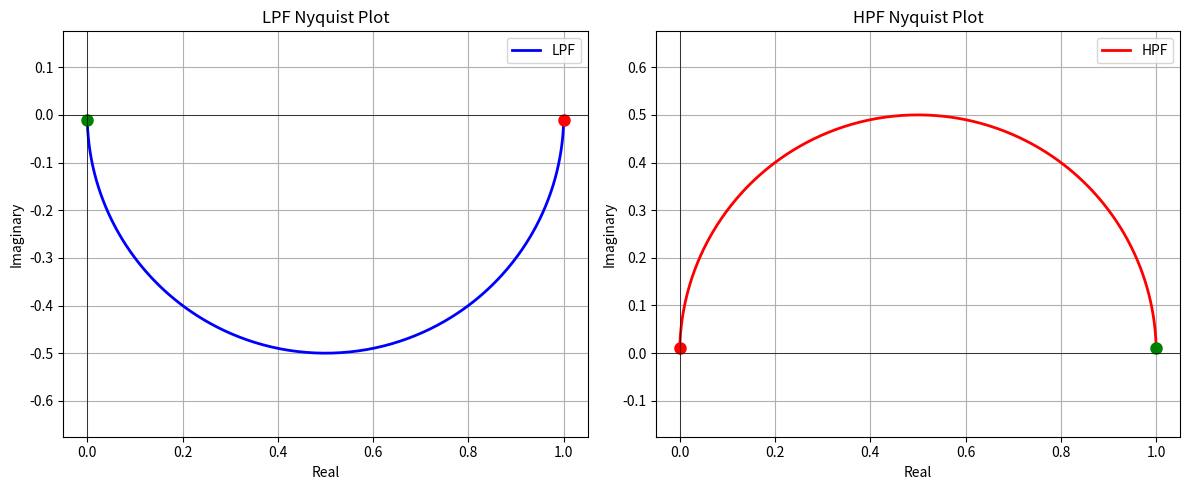

This chart was generated by the following Python code:
import numpy as np
import matplotlib.pyplot as plt
from scipy import signal

# カットオフ角周波数
wc = 1

# 伝達関数の定義
# LPF: H(s) = 1/(s/wc + 1)
lpf = signal.TransferFunction([1], [1/wc, 1])
# HPF: H(s) = (s/wc)/(s/wc + 1)
hpf = signal.TransferFunction([1/wc, 0], [1/wc, 1])

# 周波数範囲
w = np.logspace(-2, 2, 500)

# ナイキスト線図の計算
w_lpf, H_lpf = signal.freqresp(lpf, w)
w_hpf, H_hpf = signal.freqresp(hpf, w)

# プロット
fig, (ax1, ax2) = plt.subplots(1, 2, figsize=(12, 5))

# LPF
ax1.plot(H_lpf.real, H_lpf.imag, 'b-', linewidth=2, label='LPF')
ax1.plot(H_lpf.real[0], H_lpf.imag[0], 'ro', markersize=8)  # ω=0の点
ax1.plot(H_lpf.real[-1], H_lpf.imag[-1], 'go', markersize=8)  # ω=∞の点
ax1.axhline(0, color='black', linewidth=0.5)
ax1.axvline(0, color='black', linewidth=0.5)
ax1.set_xlabel('Real')
ax1.set_ylabel('Imaginary')
ax1.set_title('LPF Nyquist Plot')
ax1.grid(True)
ax1.legend()
ax1.axis('equal')

# HPF
ax2.plot(H_hpf.real, H_hpf.imag, 'r-', linewidth=2, label='HPF')
ax2.plot(H_hpf.real[0], H_hpf.imag[0], 'ro', markersize=8)  # ω=0の点
ax2.plot(H_hpf.real[-1], H_hpf.imag[-1], 'go', markersize=8)  # ω=∞の点
ax2.axhline(0, color='black', linewidth=0.5)
ax2.axvline(0, color='black', linewidth=0.5)
ax2.set_xlabel('Real')
ax2.set_ylabel('Imaginary')
ax2.set_title('HPF Nyquist Plot')
ax2.grid(True)
ax2.legend()
ax2.axis('equal')

plt.tight_layout()
plt.show()
